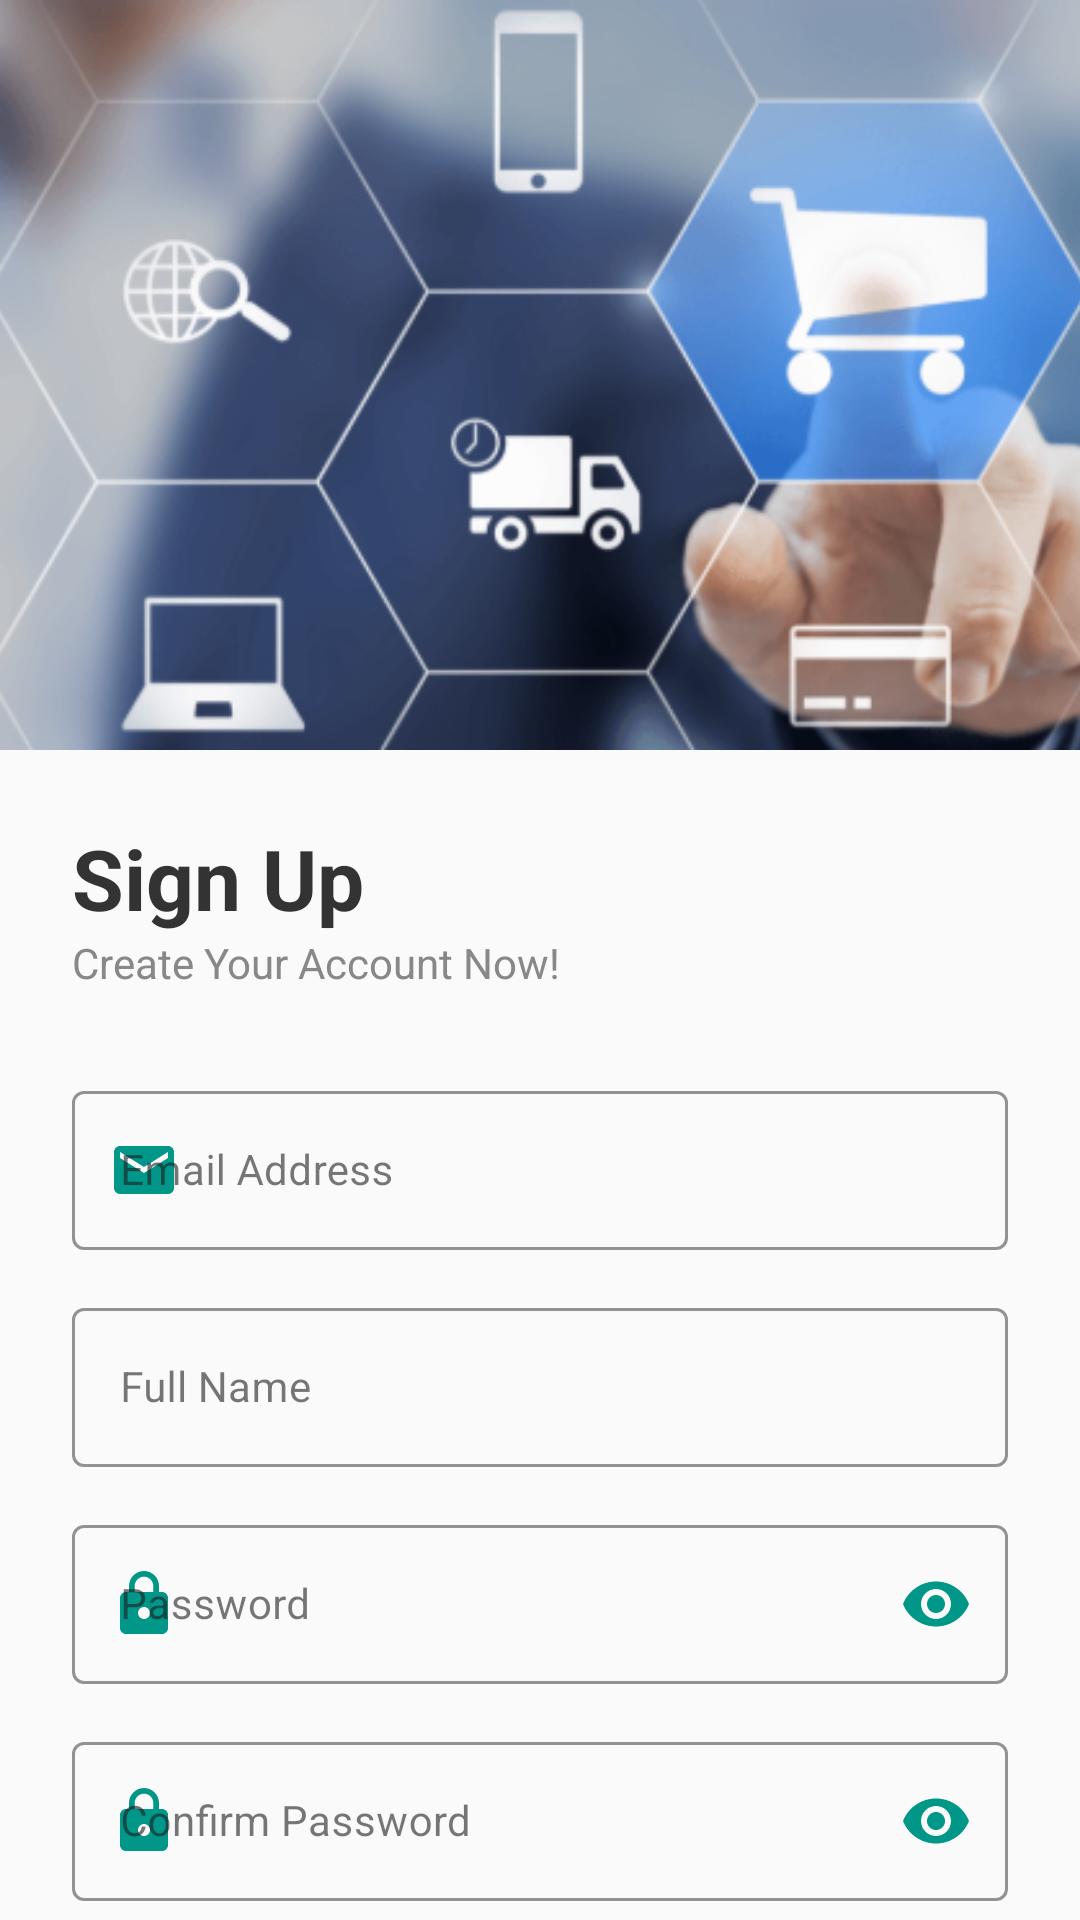

The Android layout XML behind this screen, and the referenced resources:
<!-- AndroidManifest.xml: application theme Theme.NovaEcommerce -->
<!-- res/layout/activity_signup.xml -->
<?xml version="1.0" encoding="utf-8"?>
<androidx.core.widget.NestedScrollView xmlns:android="http://schemas.android.com/apk/res/android"
    xmlns:app="http://schemas.android.com/apk/res-auto"
    android:layout_width="match_parent"
    android:layout_height="match_parent"
    android:background="#FAFAFA">

    <LinearLayout
        android:layout_width="match_parent"
        android:layout_height="wrap_content"
        android:orientation="vertical">

        <ImageView
            android:layout_width="match_parent"
            android:layout_height="250dp"
            android:scaleType="centerCrop"
            android:src="@drawable/bg_img" />

        <LinearLayout
            android:layout_width="match_parent"
            android:layout_height="wrap_content"
            android:padding="24dp"
            android:orientation="vertical">

            <TextView
                android:layout_width="wrap_content"
                android:layout_height="wrap_content"
                android:text="Sign Up"
                android:textColor="#333333"
                android:textSize="28sp"
                android:textStyle="bold" />

            <TextView
                android:layout_width="wrap_content"
                android:layout_height="wrap_content"
                android:text="Create Your Account Now!"
                android:textColor="#888888"
                android:textSize="14sp" />

            <com.google.android.material.textfield.TextInputLayout
                style="@style/Widget.MaterialComponents.TextInputLayout.OutlinedBox"
                android:layout_width="match_parent"
                android:layout_height="wrap_content"
                android:layout_marginTop="28dp"
                android:hint="Email Address"
                app:boxStrokeColor="@color/colorPrimary"
                app:boxStrokeWidthFocused="2dp"
                app:hintTextColor="@color/colorPrimary"
                app:startIconDrawable="@drawable/ic_email"
                app:startIconTint="@color/colorPrimary">

                <com.google.android.material.textfield.TextInputEditText
                    android:id="@+id/etEmail"
                    android:layout_width="match_parent"
                    android:layout_height="wrap_content"
                    android:inputType="textEmailAddress"
                    android:textSize="14sp" />

            </com.google.android.material.textfield.TextInputLayout>

            <com.google.android.material.textfield.TextInputLayout
                style="@style/Widget.MaterialComponents.TextInputLayout.OutlinedBox"
                android:layout_width="match_parent"
                android:layout_height="wrap_content"
                android:layout_marginTop="14dp"
                android:hint="Full Name"
                app:boxStrokeColor="@color/colorPrimary"
                app:boxStrokeWidthFocused="2dp"
                app:hintTextColor="@color/colorPrimary"
                app:startIconDrawable="@drawable/ic_edit"
                app:startIconTint="@color/colorPrimary">

                <com.google.android.material.textfield.TextInputEditText
                    android:id="@+id/etFullName"
                    android:layout_width="match_parent"
                    android:layout_height="wrap_content"
                    android:inputType="textEmailAddress"
                    android:textSize="14sp" />

            </com.google.android.material.textfield.TextInputLayout>


            <com.google.android.material.textfield.TextInputLayout
                style="@style/Widget.MaterialComponents.TextInputLayout.OutlinedBox"
                android:layout_width="match_parent"
                android:layout_height="wrap_content"
                android:layout_marginTop="14dp"
                android:hint="Password"
                app:boxStrokeColor="@color/colorPrimary"
                app:boxStrokeWidthFocused="2dp"
                app:hintTextColor="@color/colorPrimary"
                app:startIconDrawable="@drawable/ic_lock"
                app:startIconTint="@color/colorPrimary"
                app:endIconMode="password_toggle"
                app:endIconTint="@color/colorPrimary">

                <com.google.android.material.textfield.TextInputEditText
                    android:id="@+id/etPassword"
                    android:layout_width="match_parent"
                    android:layout_height="wrap_content"
                    android:inputType="textPassword"
                    android:textSize="14sp" />

            </com.google.android.material.textfield.TextInputLayout>

            <com.google.android.material.textfield.TextInputLayout
                style="@style/Widget.MaterialComponents.TextInputLayout.OutlinedBox"
                android:layout_width="match_parent"
                android:layout_height="wrap_content"
                android:layout_marginTop="14dp"
                android:hint="Confirm Password"
                app:boxStrokeColor="@color/colorPrimary"
                app:boxStrokeWidthFocused="2dp"
                app:hintTextColor="@color/colorPrimary"
                app:startIconDrawable="@drawable/ic_lock"
                app:startIconTint="@color/colorPrimary"
                app:endIconMode="password_toggle"
                app:endIconTint="@color/colorPrimary">

                <com.google.android.material.textfield.TextInputEditText
                    android:id="@+id/etConfirmPassword"
                    android:layout_width="match_parent"
                    android:layout_height="wrap_content"
                    android:inputType="textPassword"
                    android:textSize="14sp" />

            </com.google.android.material.textfield.TextInputLayout>


            <Button
                android:id="@+id/btnSignUp"
                android:layout_width="match_parent"
                android:layout_height="60dp"
                android:layout_marginTop="32dp"
                android:backgroundTint="#009688"
                android:text="Sign Up"
                android:textAllCaps="false"
                android:textColor="#FFFFFF"
                android:textSize="18sp"
                app:cornerRadius="16dp" />

            <TextView
                android:id="@+id/tvGoToLogin"
                android:layout_width="wrap_content"
                android:layout_height="wrap_content"
                android:layout_gravity="center"
                android:layout_marginTop="24dp"
                android:text="Already have an account? Login."
                android:textColor="#888888" />

        </LinearLayout>
    </LinearLayout>
</androidx.core.widget.NestedScrollView>
<!-- resources referenced by this layout -->
<resources>
  <color name="colorPrimary">#009688</color>
  <!-- drawable bg_img: png bitmap (drawable, 236604 bytes) -->
  <!-- drawable ic_email (drawable) -->
  <?xml version="1.0" encoding="utf-8"?>
  <vector xmlns:android="http://schemas.android.com/apk/res/android"
      android:width="24dp" android:height="24dp"
      android:viewportWidth="24" android:viewportHeight="24">
      <path android:fillColor="#000"
          android:pathData="M20,4H4C2.9,4 2,4.9 2,6v12c0,1.1 0.9,2 2,2h16c1.1,0 2,-0.9 2,-2V6C22,4.9 21.1,4 20,4zM20,8l-8,5-8,-5V6l8,5 8,-5V8z"/>
  </vector>
  <!-- drawable ic_lock (drawable) -->
  <?xml version="1.0" encoding="utf-8"?>
  <vector xmlns:android="http://schemas.android.com/apk/res/android"
      android:width="24dp" android:height="24dp"
      android:viewportWidth="24" android:viewportHeight="24">
      <path android:fillColor="#000"
          android:pathData="M18,8h-1V6C17,3.24 14.76,1 12,1S7,3.24 7,6v2H6c-1.1,0-2,0.9-2,2v10c0,1.1 0.9,2 2,2h12c1.1,0 2,-0.9 2,-2V10C20,8.9 19.1,8 18,8zM12,17c-1.1,0-2,-0.9-2,-2s0.9,-2 2,-2 2,0.9 2,2S13.1,17 12,17zM15.1,8H8.9V6c0,-1.71 1.39,-3.1 3.1,-3.1 1.71,0 3.1,1.39 3.1,3.1V8z"/>
  </vector>
  <style name="Theme.NovaEcommerce" parent="Base.Theme.NovaEcommerce" />
  <style name="Base.Theme.NovaEcommerce" parent="Theme.Material3.DayNight.NoActionBar">
          
          
      </style>
</resources>
